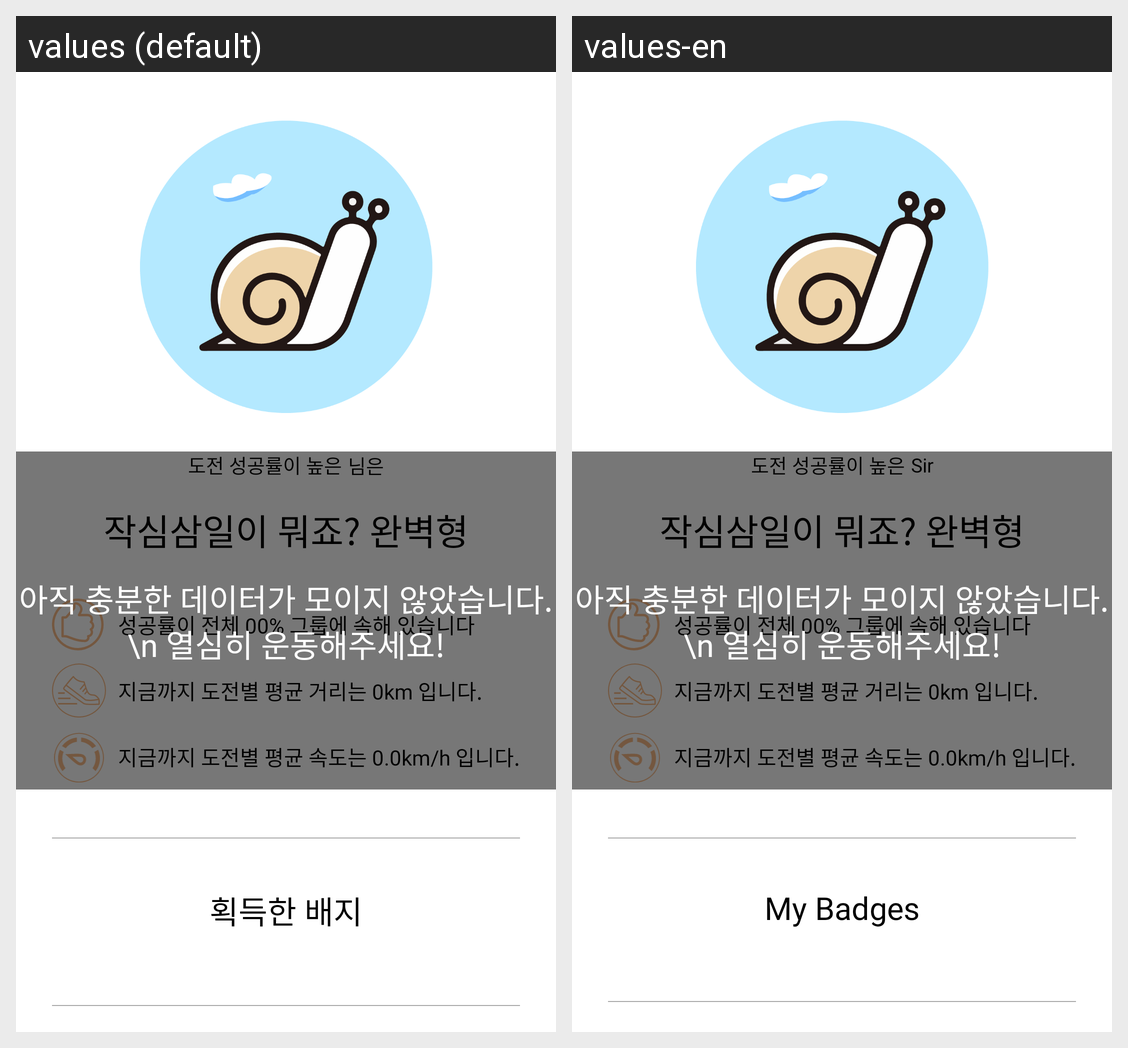

Translations of the strings shown on this Android screen, per locale in the grid:
Android screen res/layout/fragment_summary_mypage.xml rendered under 2 locales, left to right: values (default), values-en. Device: Nexus 5 (rendered at 1080×1920; each locale shown at half size, 540×960, under a caption strip naming it); theme AppTheme.
Strings drawn on this screen, with the default value and each locale's value (text and hints the layout hard-codes, and strings that could not be matched under every locale, appear in the picture but are not listed):

tv_username_desc1_summary_mypage
  values: 도전 성공률이 높은
  values-en: 도전 성공률이 높은  [not translated; the default value is used]

tv_username_desc2_summary_mypage
  values: 님은
  values-en: Sir

tv_type_summary_mypage
  values: 작심삼일이 뭐죠? 완벽형
  values-en: 작심삼일이 뭐죠? 완벽형  [not translated; the default value is used]

tv_type_desc1_summary_mypage
  values: 성공률이 전체 00% 그룹에 속해 있습니다
  values-en: 성공률이 전체 00% 그룹에 속해 있습니다  [not translated; the default value is used]

tv_type_desc2_summary_mypage
  values: 지금까지 도전별 평균 거리는 0km 입니다.
  values-en: 지금까지 도전별 평균 거리는 0km 입니다.  [not translated; the default value is used]

tv_type_desc3_summary_mypage
  values: 지금까지 도전별 평균 속도는 0.0km/h 입니다.
  values-en: 지금까지 도전별 평균 속도는 0.0km/h 입니다.  [not translated; the default value is used]

tv_badges_summary_mypage
  values: 획득한 배지
  values-en: My Badges
